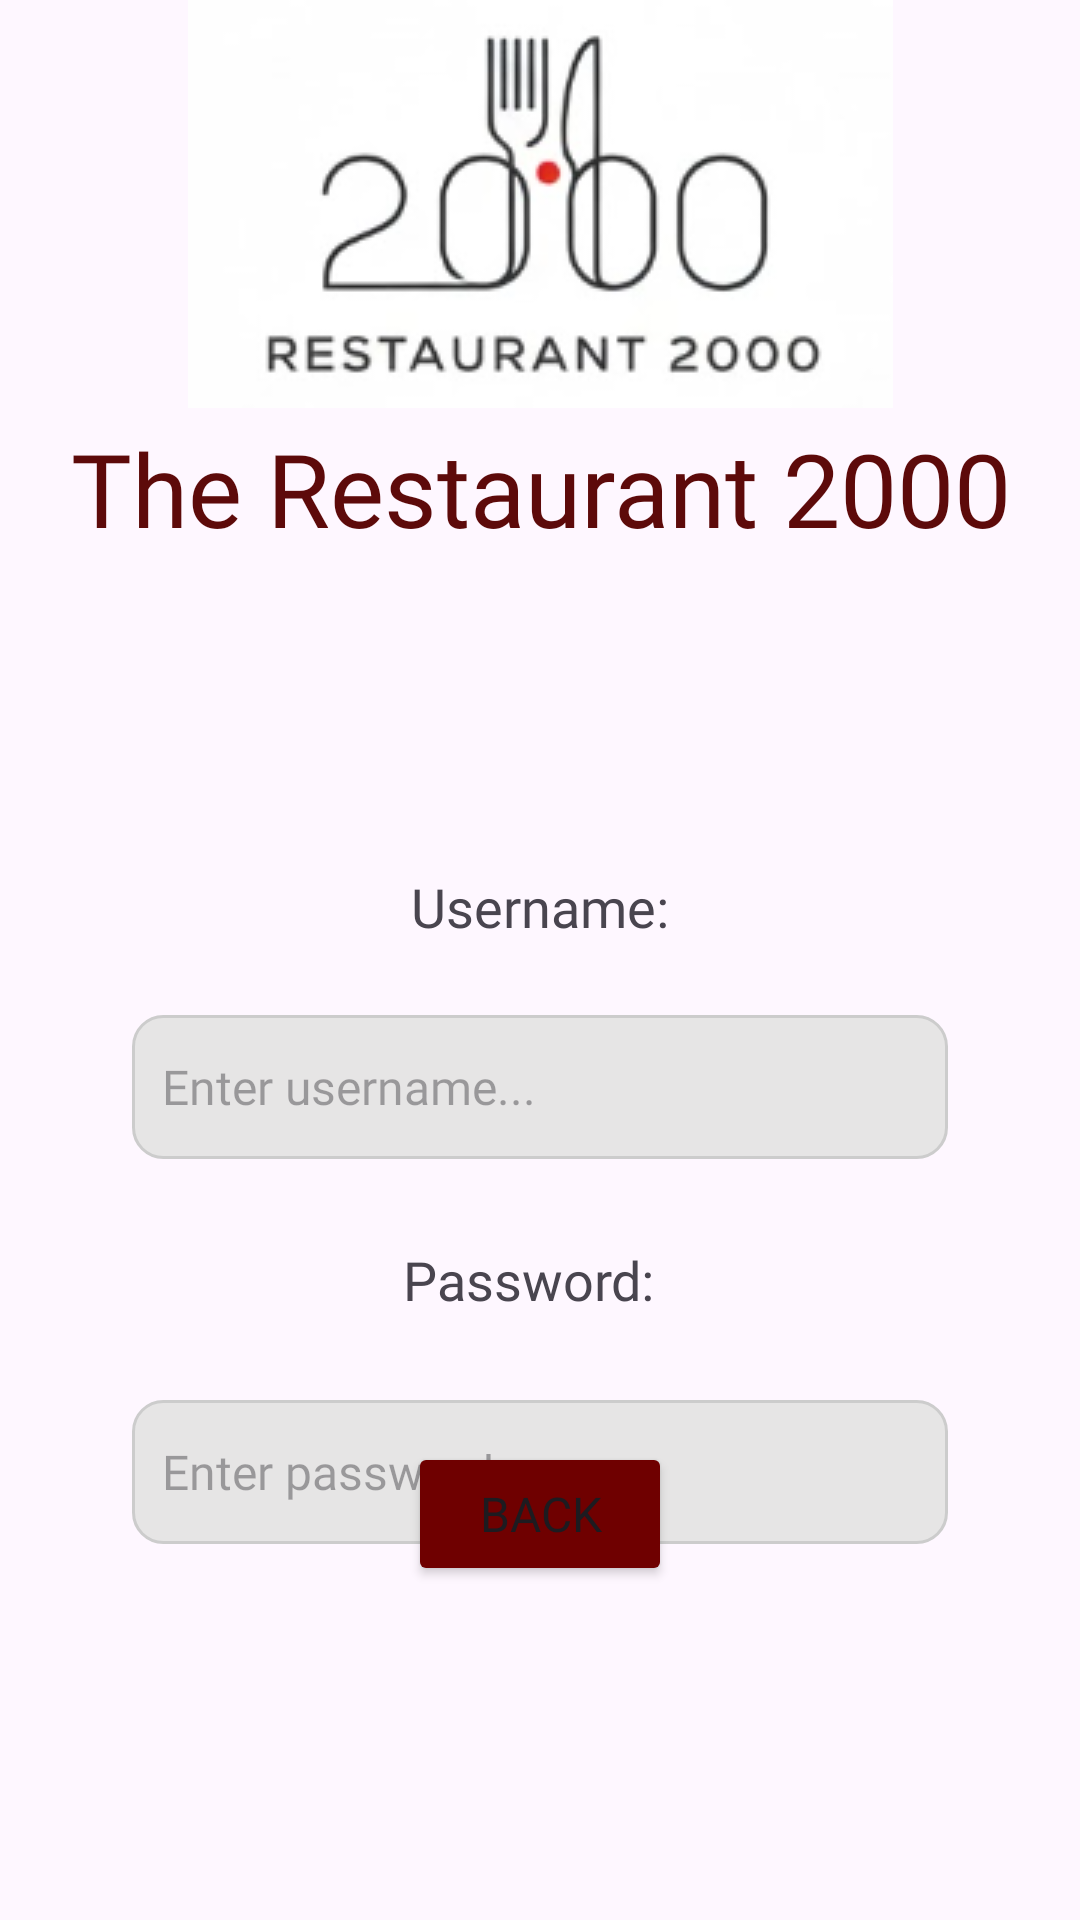

This screen was rendered from an Android layout file. Write that file and the resources it references.
<!-- AndroidManifest.xml: application theme Theme.COMP2000Assessment -->
<!-- res/layout/activity_login.xml -->
<?xml version="1.0" encoding="utf-8"?>
<androidx.constraintlayout.widget.ConstraintLayout xmlns:android="http://schemas.android.com/apk/res/android"
    xmlns:app="http://schemas.android.com/apk/res-auto"
    xmlns:tools="http://schemas.android.com/tools"
    android:id="@+id/loginScreen"
    android:layout_width="match_parent"
    android:layout_height="match_parent"
    tools:context=".users.Login_Activity">

    
    <ImageView
        android:id="@+id/imageView2"
        android:layout_width="wrap_content"
        android:layout_height="wrap_content"
        app:layout_constraintEnd_toEndOf="parent"
        app:layout_constraintStart_toStartOf="parent"
        app:layout_constraintTop_toTopOf="parent"
        app:srcCompat="@drawable/restaurant_logo" />

    

    

    

    <TextView
        android:id="@+id/restaurantName3"
        android:layout_width="374dp"
        android:layout_height="50dp"
        android:layout_marginTop="4dp"
        android:fontFamily="@font/abril_fatface"
        android:text="@string/restaurantName"
        android:textAlignment="center"
        android:textColor="#5D0A0A"
        android:textSize="34sp"
        app:layout_constraintEnd_toEndOf="parent"
        app:layout_constraintHorizontal_bias="0.516"
        app:layout_constraintStart_toStartOf="parent"
        app:layout_constraintTop_toBottomOf="@+id/imageView2" />

    <TextView
        android:id="@+id/usernamePrompt2"
        android:layout_width="wrap_content"
        android:layout_height="wrap_content"
        android:layout_marginTop="100dp"
        android:fontFamily="@font/coustard"
        android:text="@string/username_prompt"
        android:textSize="18sp"
        app:layout_constraintEnd_toEndOf="@+id/restaurantName3"
        app:layout_constraintStart_toStartOf="@+id/restaurantName3"
        app:layout_constraintTop_toBottomOf="@+id/restaurantName3" />

    <EditText
        android:id="@+id/usernameInput"
        android:layout_width="272dp"
        android:layout_height="48dp"
        android:layout_marginTop="24dp"
        android:background="@drawable/rounded_input"
        android:fontFamily="@font/coustard"
        android:hint="@string/enter_username"
        android:padding="10dp"
        android:textSize="16sp"
        app:layout_constraintEnd_toEndOf="@+id/usernamePrompt2"
        app:layout_constraintStart_toStartOf="@+id/usernamePrompt2"
        app:layout_constraintTop_toBottomOf="@+id/usernamePrompt2" />

    <TextView
        android:id="@+id/login_passwordPrompt"
        android:layout_width="wrap_content"
        android:layout_height="wrap_content"
        android:layout_marginTop="28dp"
        android:fontFamily="@font/coustard"
        android:text="@string/password_prompt"
        android:textSize="18sp"
        app:layout_constraintEnd_toEndOf="@+id/usernameInput"
        app:layout_constraintHorizontal_bias="0.481"
        app:layout_constraintStart_toStartOf="@+id/usernameInput"
        app:layout_constraintTop_toBottomOf="@+id/usernameInput" />

    <EditText
        android:id="@+id/passwordInput"
        android:layout_width="272dp"
        android:layout_height="48dp"
        android:layout_marginTop="28dp"
        android:background="@drawable/rounded_input"
        android:fontFamily="@font/coustard"
        android:hint="@string/enter_password"
        android:inputType="textPassword"
        android:padding="10dp"
        android:textSize="16sp"
        app:layout_constraintEnd_toEndOf="@+id/usernameInput"
        app:layout_constraintHorizontal_bias="0.0"
        app:layout_constraintStart_toStartOf="@+id/usernameInput"
        app:layout_constraintTop_toBottomOf="@+id/login_passwordPrompt" />

    <Button
        android:id="@+id/submitButton"
        android:layout_width="130dp"
        android:layout_height="61dp"
        android:layout_marginBottom="132dp"
        android:backgroundTint="@color/black"
        android:fontFamily="@font/coustard"
        android:paddingHorizontal="20dp"
        android:text="@string/submitLbl"
        android:textColor="@color/white"
        android:textSize="16sp"
        app:layout_constraintBottom_toBottomOf="parent"
        app:layout_constraintEnd_toEndOf="@+id/passwordInput"
        app:layout_constraintStart_toStartOf="@+id/passwordInput"
        app:layout_constraintTop_toBottomOf="@+id/passwordInput" />

    <Button
        android:id="@+id/loginBackBtn"
        android:layout_width="wrap_content"
        android:layout_height="wrap_content"
        android:backgroundTint="#6F0000"
        android:fontFamily="@font/coustard"
        android:text="Back"
        android:textSize="16sp"
        app:layout_constraintEnd_toEndOf="@+id/submitButton"
        app:layout_constraintStart_toStartOf="@+id/submitButton"
        app:layout_constraintTop_toBottomOf="@+id/submitButton" />

</androidx.constraintlayout.widget.ConstraintLayout>
<!-- resources referenced by this layout -->
<resources>
  <color name="black">#FF000000</color>
  <color name="white">#FFFFFFFF</color>
  <!-- drawable restaurant_logo: png bitmap (drawable, 20169 bytes) -->
  <!-- drawable rounded_input (drawable) -->
  <shape xmlns:android="http://schemas.android.com/apk/res/android"
      android:shape="rectangle">
      <solid android:color="#E6E5E5"/>
      <corners android:radius="10dp"/>
      <stroke android:width="1dp" android:color="#CCCCCC"/>
  </shape>
  <string name="enter_password" tools:ignore="TypographyEllipsis">Enter password...</string>
  <string name="enter_username" tools:ignore="TypographyEllipsis">Enter username...</string>
  <string name="password_prompt">Password:</string>
  <string name="restaurantName">The Restaurant 2000</string>
  <string name="submitLbl">Submit</string>"
  <string name="username_prompt">Username:</string>
  <style name="Theme.COMP2000Assessment" parent="Base.Theme.COMP2000Assessment" />
  <style name="Base.Theme.COMP2000Assessment" parent="Theme.Material3.DayNight.NoActionBar">
          
          
      </style>
</resources>
